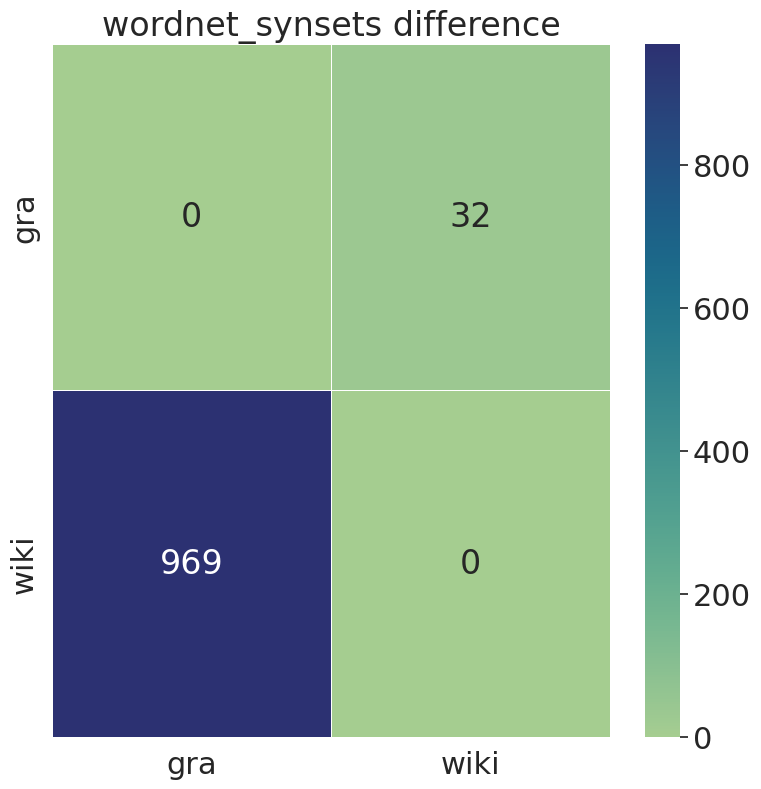

The file beside this chart, header and first rows:
, gra, wiki
gra, 0, 32
wiki, 969, 0
